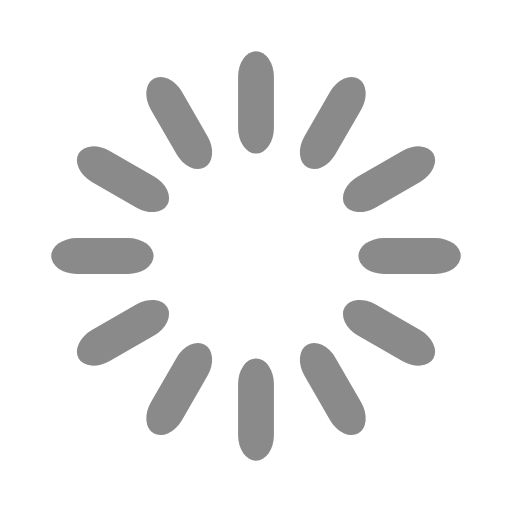
t = 0.00 s
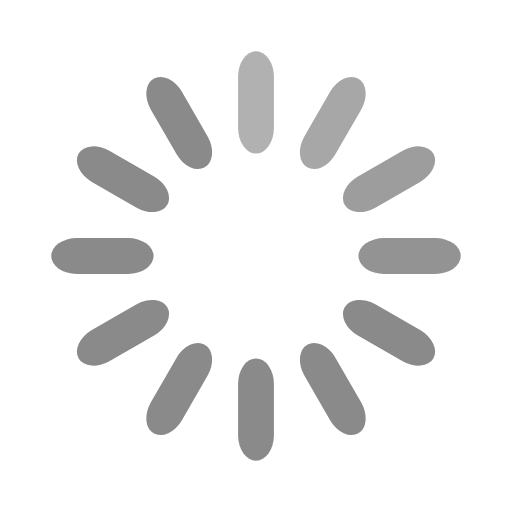
t = 0.33 s
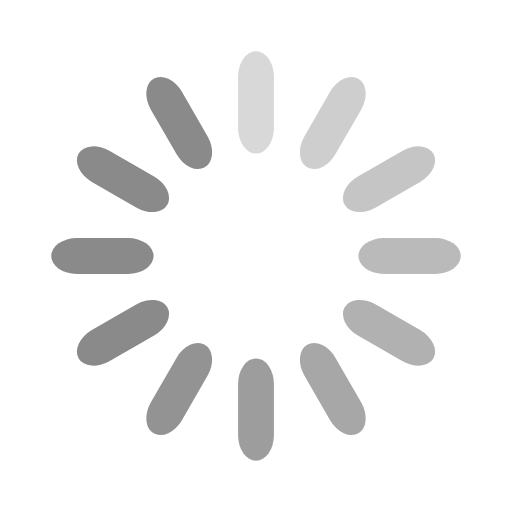
t = 0.67 s
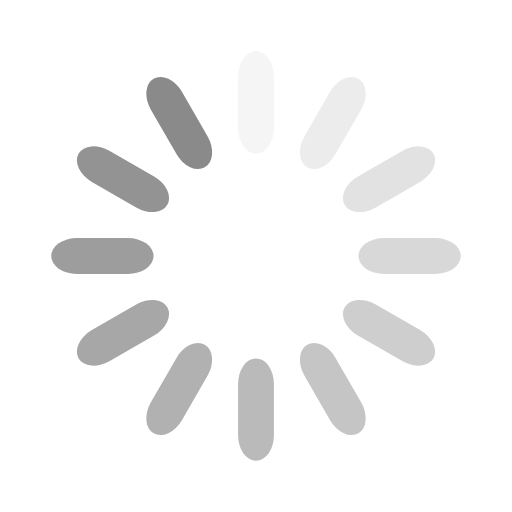
t = 0.92 s
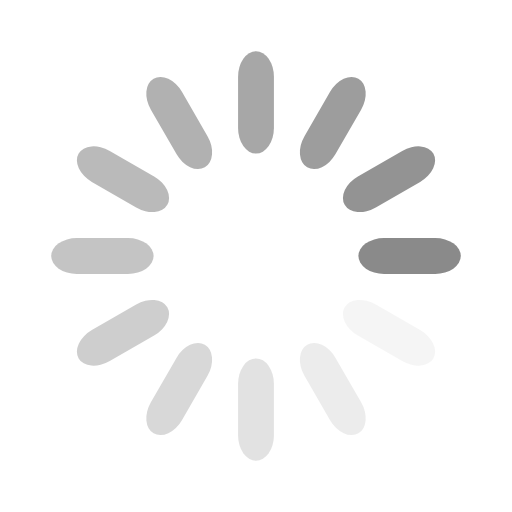
t = 1.25 s
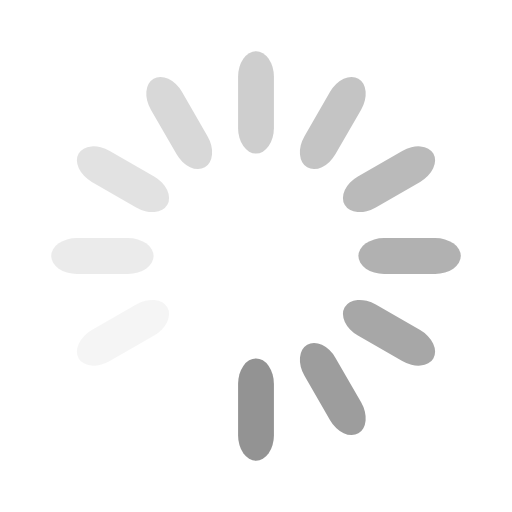
t = 1.58 s

The animated SVG that drew these frames (rendered in a browser with its animation timeline set to each time). Animation: 12 SMIL elements (animate=12); one cycle of 1.92 s, repeats indefinitely.

<svg width="42px" height="42px" xmlns="http://www.w3.org/2000/svg" viewBox="0 0 100 100" preserveAspectRatio="xMidYMid" class="uil-default"><rect x="0" y="0" width="100" height="100" fill="none" class="bk"></rect><rect x="46.5" y="40" width="7" height="20" rx="5" ry="5" fill="#8a8a8a" transform="rotate(0 50 50) translate(0 -30)">  <animate attributeName="opacity" from="1" to="0" dur="1s" begin="0s" repeatCount="indefinite"></animate></rect><rect x="46.5" y="40" width="7" height="20" rx="5" ry="5" fill="#8a8a8a" transform="rotate(30 50 50) translate(0 -30)">  <animate attributeName="opacity" from="1" to="0" dur="1s" begin="0.08333333333333333s" repeatCount="indefinite"></animate></rect><rect x="46.5" y="40" width="7" height="20" rx="5" ry="5" fill="#8a8a8a" transform="rotate(60 50 50) translate(0 -30)">  <animate attributeName="opacity" from="1" to="0" dur="1s" begin="0.16666666666666666s" repeatCount="indefinite"></animate></rect><rect x="46.5" y="40" width="7" height="20" rx="5" ry="5" fill="#8a8a8a" transform="rotate(90 50 50) translate(0 -30)">  <animate attributeName="opacity" from="1" to="0" dur="1s" begin="0.25s" repeatCount="indefinite"></animate></rect><rect x="46.5" y="40" width="7" height="20" rx="5" ry="5" fill="#8a8a8a" transform="rotate(120 50 50) translate(0 -30)">  <animate attributeName="opacity" from="1" to="0" dur="1s" begin="0.3333333333333333s" repeatCount="indefinite"></animate></rect><rect x="46.5" y="40" width="7" height="20" rx="5" ry="5" fill="#8a8a8a" transform="rotate(150 50 50) translate(0 -30)">  <animate attributeName="opacity" from="1" to="0" dur="1s" begin="0.4166666666666667s" repeatCount="indefinite"></animate></rect><rect x="46.5" y="40" width="7" height="20" rx="5" ry="5" fill="#8a8a8a" transform="rotate(180 50 50) translate(0 -30)">  <animate attributeName="opacity" from="1" to="0" dur="1s" begin="0.5s" repeatCount="indefinite"></animate></rect><rect x="46.5" y="40" width="7" height="20" rx="5" ry="5" fill="#8a8a8a" transform="rotate(210 50 50) translate(0 -30)">  <animate attributeName="opacity" from="1" to="0" dur="1s" begin="0.5833333333333334s" repeatCount="indefinite"></animate></rect><rect x="46.5" y="40" width="7" height="20" rx="5" ry="5" fill="#8a8a8a" transform="rotate(240 50 50) translate(0 -30)">  <animate attributeName="opacity" from="1" to="0" dur="1s" begin="0.6666666666666666s" repeatCount="indefinite"></animate></rect><rect x="46.5" y="40" width="7" height="20" rx="5" ry="5" fill="#8a8a8a" transform="rotate(270 50 50) translate(0 -30)">  <animate attributeName="opacity" from="1" to="0" dur="1s" begin="0.75s" repeatCount="indefinite"></animate></rect><rect x="46.5" y="40" width="7" height="20" rx="5" ry="5" fill="#8a8a8a" transform="rotate(300 50 50) translate(0 -30)">  <animate attributeName="opacity" from="1" to="0" dur="1s" begin="0.8333333333333334s" repeatCount="indefinite"></animate></rect><rect x="46.5" y="40" width="7" height="20" rx="5" ry="5" fill="#8a8a8a" transform="rotate(330 50 50) translate(0 -30)">  <animate attributeName="opacity" from="1" to="0" dur="1s" begin="0.9166666666666666s" repeatCount="indefinite"></animate></rect></svg>
